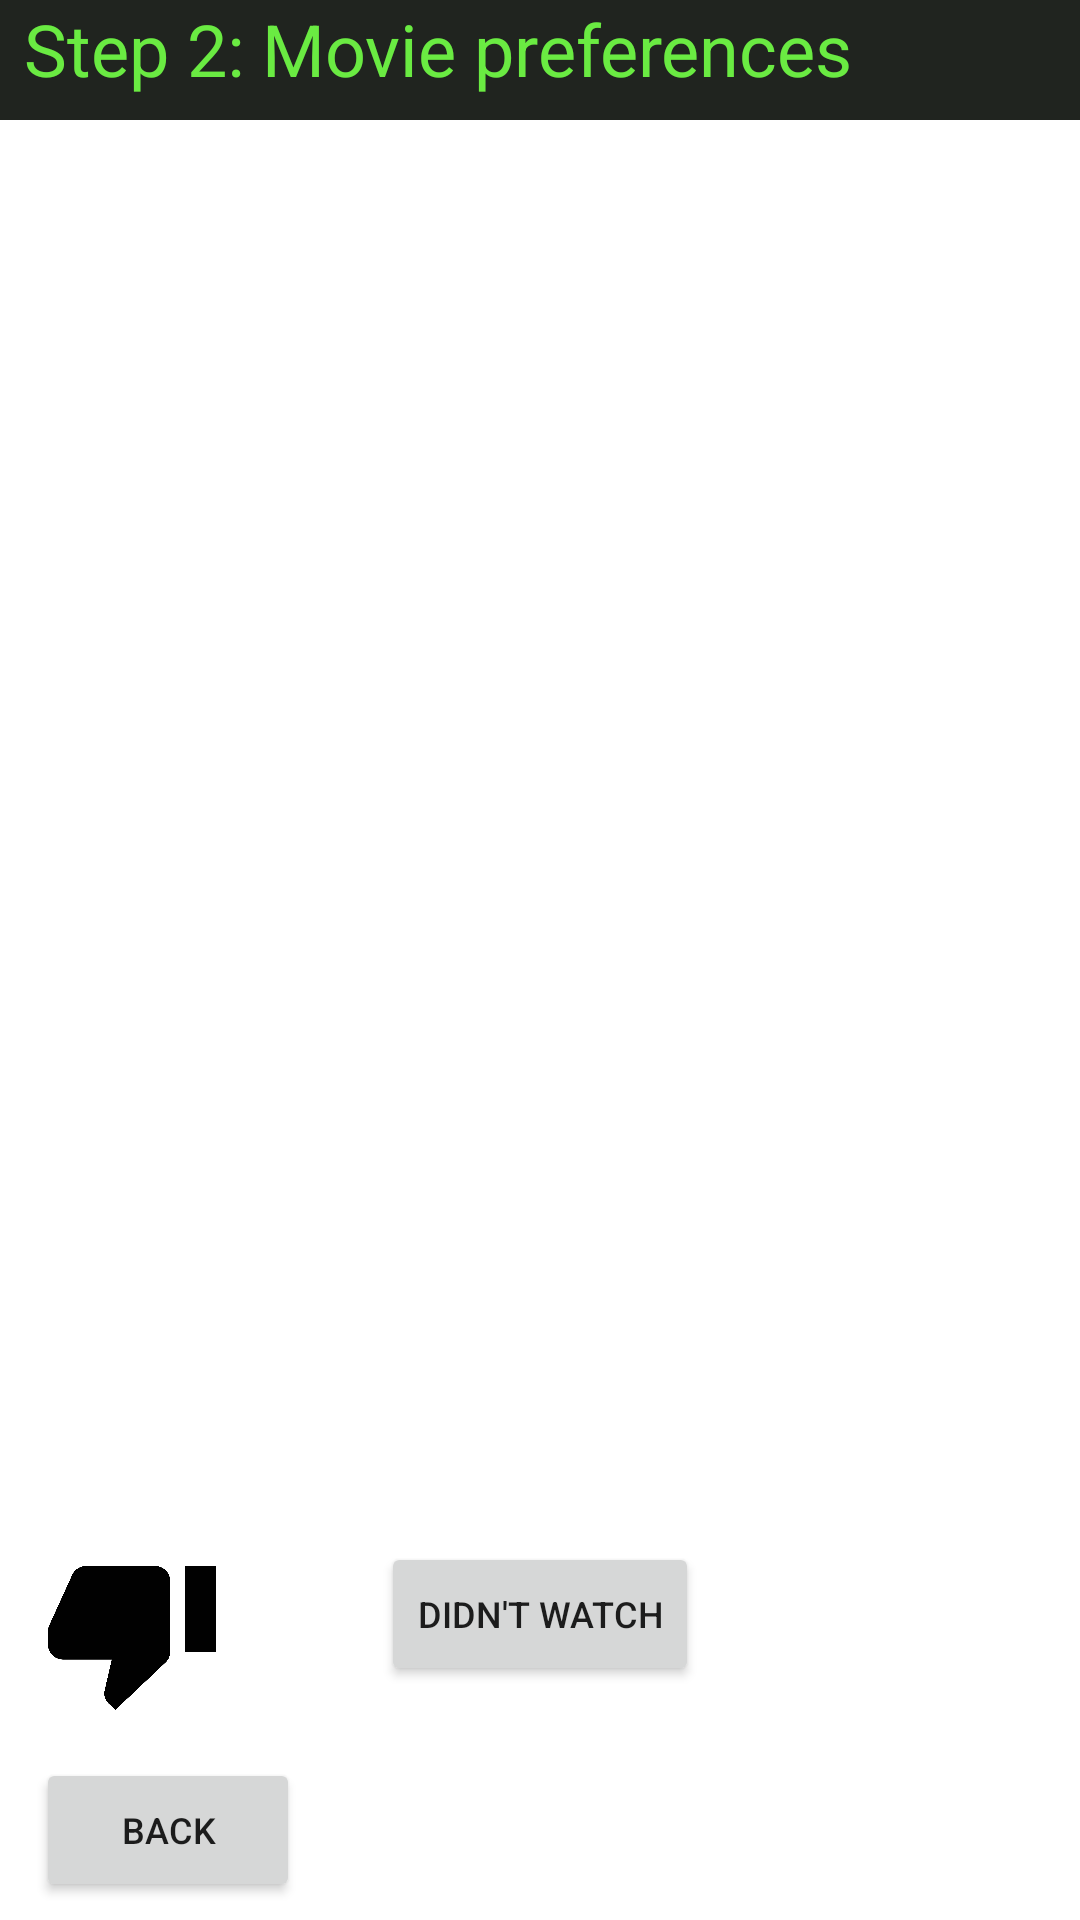

This screen was rendered from an Android layout file. Write that file and the resources it references.
<!-- AndroidManifest.xml: application theme Theme.KinoHelper -->
<!-- res/layout/activity_second.xml -->
<?xml version="1.0" encoding="utf-8"?>
<androidx.constraintlayout.widget.ConstraintLayout xmlns:android="http://schemas.android.com/apk/res/android"
    xmlns:app="http://schemas.android.com/apk/res-auto"
    xmlns:tools="http://schemas.android.com/tools"
    android:layout_width="match_parent"
    android:layout_height="match_parent"
    tools:context=".SecondActivity">

    <TextView
        android:id="@+id/textView"
        style="@android:style/Widget.DeviceDefault.Light.TextView.SpinnerItem"
        android:layout_width="0dp"
        android:layout_height="40dp"
        android:background="#20241F"
        android:linksClickable="false"
        android:text="@string/step_2_movie_preferences"
        android:textAllCaps="false"
        android:textColor="#6AEB42"
        android:textIsSelectable="false"
        android:textSize="24sp"
        android:verticalScrollbarPosition="defaultPosition"
        app:layout_constraintEnd_toEndOf="parent"
        app:layout_constraintHorizontal_bias="0.533"
        app:layout_constraintStart_toStartOf="parent"
        app:layout_constraintTop_toTopOf="parent" />

    <TextView
        android:id="@+id/Rule"
        android:layout_width="wrap_content"
        android:layout_height="wrap_content"
        android:layout_marginStart="16dp"
        android:layout_marginLeft="16dp"
        android:layout_marginTop="8dp"
        android:layout_marginEnd="16dp"
        android:layout_marginRight="16dp"
        android:textSize="18sp"
        app:layout_constraintEnd_toEndOf="parent"
        app:layout_constraintStart_toStartOf="parent"
        app:layout_constraintTop_toBottomOf="@+id/textView" />

    <Button
        android:id="@+id/PreviousButton"
        android:layout_width="wrap_content"
        android:layout_height="wrap_content"
        android:layout_marginStart="12dp"
        android:layout_marginLeft="12dp"
        android:layout_marginBottom="6dp"
        android:insetTop="6dp"
        android:insetBottom="6dp"
        android:onClick="previousStep"
        android:text="@string/previous"
        android:textSize="12sp"
        app:layout_constraintBottom_toBottomOf="parent"
        app:layout_constraintStart_toStartOf="parent" />

    <TextView
        android:id="@+id/FilmDescription_step2"
        android:layout_width="wrap_content"
        android:layout_height="wrap_content"
        android:layout_marginStart="16dp"
        android:layout_marginLeft="16dp"
        android:layout_marginTop="16dp"
        android:layout_marginEnd="16dp"
        android:layout_marginRight="16dp"
        android:gravity="center"
        android:textSize="14sp"
        app:layout_constraintEnd_toEndOf="parent"
        app:layout_constraintStart_toStartOf="parent"
        app:layout_constraintTop_toBottomOf="@+id/textView" />

    <Button
        android:id="@+id/Like"
        android:layout_width="56dp"
        android:layout_height="48dp"
        android:layout_marginEnd="16dp"
        android:layout_marginRight="16dp"
        android:layout_marginBottom="36dp"
        android:background="@drawable/thumbsup"
        android:onClick="addFilm"
        android:textSize="12sp"
        app:layout_constraintBottom_toTopOf="@+id/PreviousButton"
        app:layout_constraintEnd_toEndOf="parent" />

    <Button
        android:id="@+id/DidntWatch"
        android:layout_width="wrap_content"
        android:layout_height="wrap_content"
        android:layout_marginBottom="24dp"
        android:onClick="didNotWatch"
        android:text="@string/didn_t_watch"
        android:textSize="12sp"
        app:layout_constraintBottom_toTopOf="@+id/PreviousButton"
        app:layout_constraintEnd_toStartOf="@+id/Like"
        app:layout_constraintHorizontal_bias="0.5"
        app:layout_constraintStart_toEndOf="@+id/Dislike" />

    <Button
        android:id="@+id/Dislike"
        android:layout_width="56dp"
        android:layout_height="48dp"
        android:layout_marginStart="16dp"
        android:layout_marginLeft="16dp"
        android:layout_marginBottom="16dp"
        android:background="@drawable/thumbsdown"
        android:onClick="didNotLike"
        android:rotation="0"
        android:textSize="12sp"
        app:layout_constraintBottom_toTopOf="@+id/PreviousButton"
        app:layout_constraintStart_toStartOf="parent" />

    <TextView
        android:id="@+id/Counter_step2"
        android:layout_width="wrap_content"
        android:layout_height="wrap_content"
        android:textSize="14sp"
        app:layout_constraintBottom_toBottomOf="parent"
        app:layout_constraintEnd_toEndOf="parent"
        app:layout_constraintStart_toStartOf="parent"
        app:layout_constraintTop_toBottomOf="@+id/DidntWatch" />

    <ImageView
        android:id="@+id/FilmPoster_step2"
        android:layout_width="wrap_content"
        android:layout_height="0dp"
        android:layout_marginTop="16dp"
        android:layout_marginBottom="16dp"
        app:layout_constraintBottom_toTopOf="@+id/Like"
        app:layout_constraintEnd_toEndOf="parent"
        app:layout_constraintHorizontal_bias="0.498"
        app:layout_constraintStart_toStartOf="parent"
        app:layout_constraintTop_toBottomOf="@+id/FilmDescription_step2"
        tools:ignore="ContentDescription"
        tools:srcCompat="@tools:sample/avatars" />

</androidx.constraintlayout.widget.ConstraintLayout>
<!-- resources referenced by this layout -->
<resources>
  <!-- drawable thumbsdown: png bitmap (drawable, 19814 bytes) -->
  <string name="didn_t_watch">Didn\'t watch</string>
  <string name="previous">Back</string>
  <string name="step_2_movie_preferences">Step 2: Movie preferences</string>
  <style name="Theme.KinoHelper" parent="Theme.MaterialComponents.DayNight.DarkActionBar">
          
          <item name="colorPrimary">@color/purple_500</item>
          <item name="colorPrimaryVariant">@color/purple_700</item>
          <item name="colorOnPrimary">@color/white</item>
          
          <item name="colorSecondary">@color/teal_200</item>
          <item name="colorSecondaryVariant">@color/teal_700</item>
          <item name="colorOnSecondary">@color/black</item>
          
          <item name="android:statusBarColor" tools:targetApi="l">?attr/colorPrimaryVariant</item>
          
      </style>
  <!-- not gathered from this repository: default colours our renderer supplied (Android Studio template values) -->
  <color name="purple_500">#FF6200EE</color>
  <color name="purple_700">#FF3700B3</color>
  <color name="teal_200">#FF03DAC5</color>
  <color name="teal_700">#FF018786</color>
  <color name="black">#FF000000</color>
  <color name="white">#FFFFFFFF</color>
</resources>
